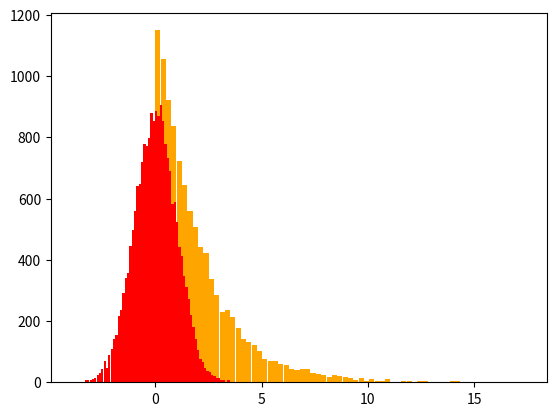

Write the Python code that produced this figure.
import matplotlib.pyplot as plt
import random
import math

def genrate_values_muller(n: int = 10000, s: int = 0, e: int = 100000):
    lst = []
    for _ in range(n):
        random_number = random.randint(s, e)
        random_number2 = random.randint(s, e)
        x1 = normalize(random_number, s, e)
        x2 = normalize(random_number2, s, e)
        x1, x2 = box_muller_transform(x1, x2)
        
        lst.append(x1)
        lst.append(x2)
    return lst


def genrate_values_transform(n: int = 10000, s: int = 0, e: int = 100000):
    lst = []
    for _ in range(n):
        random_number = random.randint(s, e)
        x1 = normalize(random_number, s, e)
        x1 = inverse_transform(x1)
        lst.append(x1)
    return lst

def inverse_transform(x: int):
    try:
        return -math.log(1 - x) / 0.5
    except:
        return 0


def normalize(x: float, s: int, e: int):
    return (x - s) / (e - s)


def box_muller_transform(r1: float, r2: float):
    x1 = 0
    x2 = 0
    try:
        x1 = math.sqrt(-2 * math.log(r1)) * math.cos(2 * math.pi * r2)
        x2 = math.sqrt(-2 * math.log(r1)) * math.sin(2 * math.pi * r2)
    except:
        pass

    return (x1, x2)

def main():
    values = genrate_values_transform()
    values_m = genrate_values_muller()

    plt.hist(values, bins = 69, rwidth = 0.95, color = "orange")
    plt.hist(values_m, bins = 69, rwidth = 0.95, color = "red")
    plt.show()

if __name__ == "__main__":
    main()
